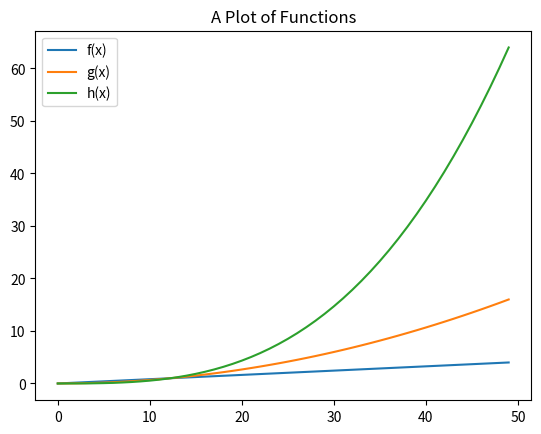

Recreate this plot in Python.
# [redacted]
# This program displays a plot of the functions 
# f(x)=x, g(x)=x2 and h(x)=x3 in the range [0, 4] on the one set of axes.

import numpy as np
import matplotlib.pyplot as plt

def f(x):
    return x
def g(x):
    return x**2
def h(x):
    return x**3

x = np.linspace(0,4)

#plot the function
functions = [f, g, h]
for func in functions:
    plt.plot(func(x))
    plt.title("A Plot of Functions")
    #labelling through legend function taken from https://matplotlib.org/3.1.1/api/_as_gen/matplotlib.pyplot.legend.html
    plt.legend([('f(x)'), ('g(x)'), ('h(x)')])

#show the plot
plt.show()